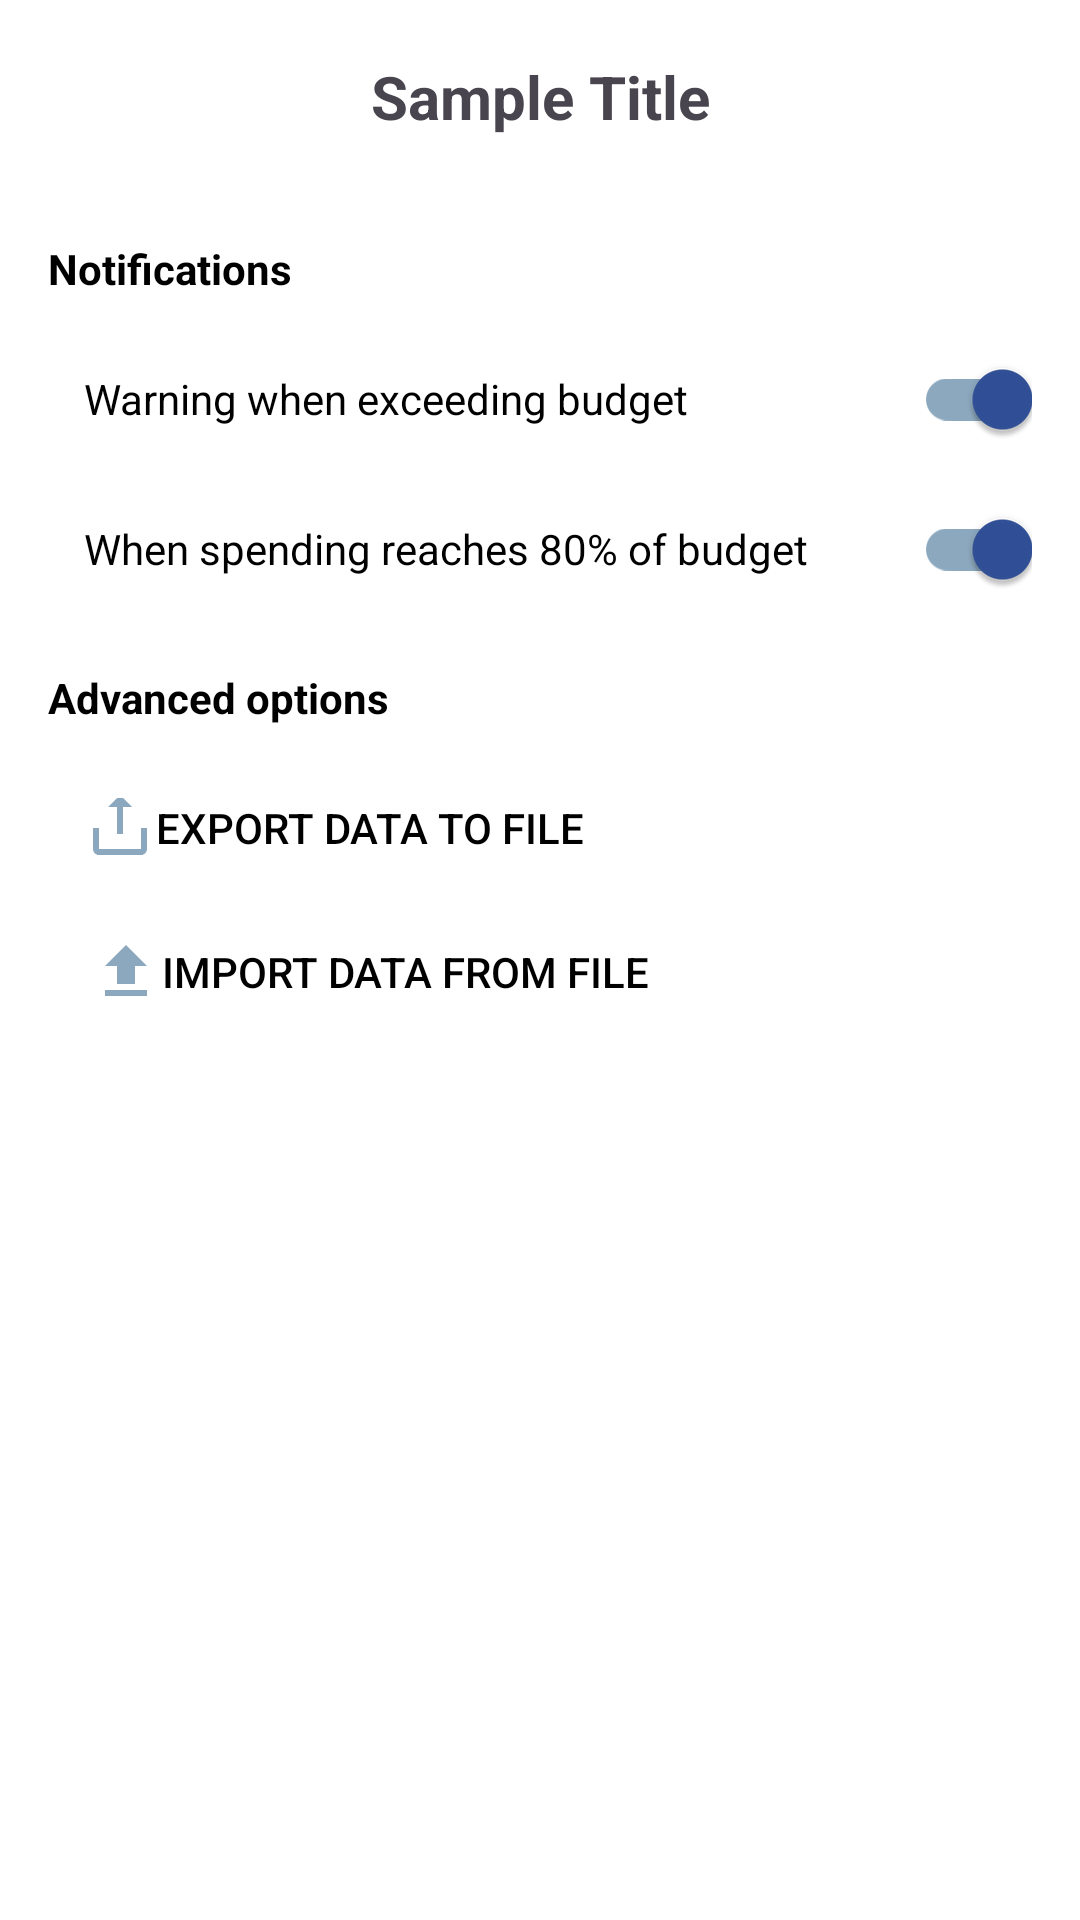

The Android layout XML behind this screen, and the referenced resources:
<!-- AndroidManifest.xml: application theme Theme.MyFinanceTracker -->
<!-- res/layout/fragment_settings.xml -->
<?xml version="1.0" encoding="utf-8"?>
<FrameLayout xmlns:android="http://schemas.android.com/apk/res/android"
    xmlns:tools="http://schemas.android.com/tools"
    android:layout_width="match_parent"
    android:layout_height="match_parent"
    xmlns:app="http://schemas.android.com/apk/res-auto"
    tools:context=".SettingsFragment">

    <include
        android:id="@+id/header"
        layout="@layout/fragment_header"
        app:layout_constraintTop_toTopOf="parent" />

    <LinearLayout
        android:layout_width="match_parent"
        android:layout_height="wrap_content"
        android:orientation="vertical"
        android:layout_marginTop="?attr/actionBarSize"
        android:padding="16dp">

        
        <TextView
            android:layout_width="wrap_content"
            android:layout_height="wrap_content"
            android:text="@string/notifications"
            android:textSize="14sp"
            android:textStyle="bold"
            android:textColor="@color/black"
            android:layout_marginBottom="10dp"/>

        <LinearLayout
            android:layout_width="match_parent"
            android:layout_height="wrap_content"
            android:orientation="horizontal"
            android:gravity="center_vertical"
            android:paddingStart="12dp"
            android:paddingEnd="0dp"
            android:layout_marginBottom="2dp">

            <TextView
                android:layout_width="0dp"
                android:layout_weight="1"
                android:layout_height="wrap_content"
                android:text="@string/exceedingBudget"
                android:textSize="14sp"
                android:textColor="@color/black" />

            <com.google.android.material.switchmaterial.SwitchMaterial
                android:id="@+id/budget_exceed_notification_switch"
                android:layout_width="wrap_content"
                android:layout_height="48dp"
                android:checked="true"
                app:trackTint="@color/switch_track"
                app:thumbTint="@color/switch_thumb" />
        </LinearLayout>

        <LinearLayout
            android:layout_width="match_parent"
            android:layout_height="wrap_content"
            android:orientation="horizontal"
            android:gravity="center_vertical"
            android:paddingStart="12dp"
            android:paddingEnd="0dp"
            android:layout_marginBottom="16dp">

            <TextView
                android:layout_width="0dp"
                android:layout_weight="1"
                android:layout_height="wrap_content"
                android:text="@string/reaches80Budget"
                android:textSize="14sp"
                android:textColor="@color/black" />

            <com.google.android.material.switchmaterial.SwitchMaterial
                android:id="@+id/budget_exceed_reaching_notification_switch"
                android:layout_width="wrap_content"
                android:layout_height="48dp"
                android:checked="true"
                app:trackTint="@color/switch_track"
                app:thumbTint="@color/switch_thumb" />
        </LinearLayout>

        
        <TextView
            android:layout_width="wrap_content"
            android:layout_height="wrap_content"
            android:text="@string/advancedOptions"
            android:textSize="14sp"
            android:textStyle="bold"
            android:textColor="@color/black"
            android:layout_marginBottom="10dp"/>

        <LinearLayout
            android:layout_width="match_parent"
            android:layout_height="wrap_content"
            android:orientation="horizontal"
            android:gravity="center_vertical"
            android:paddingStart="12dp"
            android:paddingEnd="0dp">

            <ImageView
                android:layout_width="24dp"
                android:layout_height="24dp"
                android:src="@drawable/ic_export"
                android:background="?attr/selectableItemBackgroundBorderless"
                android:contentDescription="@string/exportData"
                app:tint="@color/lightBlue" />

            <Button
                android:id="@+id/btn_export"
                android:layout_width="0dp"
                android:layout_weight="1"
                android:layout_height="wrap_content"
                android:text="@string/exportData"
                android:textSize="14sp"
                android:background="@android:color/transparent"
                android:textAlignment="textStart"
                android:textColor="@color/black" />
        </LinearLayout>

        <LinearLayout
            android:layout_width="match_parent"
            android:layout_height="wrap_content"
            android:orientation="horizontal"
            android:gravity="center_vertical"
            android:paddingStart="14dp"
            android:paddingEnd="0dp">

            <ImageView
                android:layout_width="24dp"
                android:layout_height="24dp"
                android:src="@drawable/ic_import"
                android:background="?attr/selectableItemBackgroundBorderless"
                android:contentDescription="@string/importData"
                app:tint="@color/lightBlue" />

            <Button
                android:id="@+id/btn_import"
                android:layout_width="0dp"
                android:layout_height="wrap_content"
                android:layout_weight="1"
                android:background="@android:color/transparent"
                android:text="@string/importData"
                android:textAlignment="textStart"
                android:textColor="@color/black"
                android:textSize="14sp" />
        </LinearLayout>
    </LinearLayout>

</FrameLayout>
<!-- res/layout/fragment_header.xml (included above) -->
<?xml version="1.0" encoding="utf-8"?>
<androidx.constraintlayout.widget.ConstraintLayout xmlns:android="http://schemas.android.com/apk/res/android"
    xmlns:app="http://schemas.android.com/apk/res-auto"
    android:layout_width="match_parent"
    android:layout_height="?attr/actionBarSize"
    android:background="@android:color/transparent">

    <TextView
        android:id="@+id/pageTitle"
        android:layout_width="wrap_content"
        android:layout_height="wrap_content"
        android:gravity="center_vertical"
        android:textSize="20sp"
        android:textStyle="bold"
        android:text="Sample Title"
        app:layout_constraintBottom_toBottomOf="parent"
        app:layout_constraintEnd_toEndOf="parent"
        app:layout_constraintHorizontal_bias="0.5"
        app:layout_constraintStart_toStartOf="parent"
        app:layout_constraintTop_toTopOf="parent" />

</androidx.constraintlayout.widget.ConstraintLayout>
<!-- resources referenced by this layout -->
<resources>
  <color name="black">#FF000000</color>
  <color name="lightBlue">#8CA8BE</color>
  <!-- drawable ic_export (drawable) -->
  <?xml version="1.0" encoding="utf-8"?>
  <vector xmlns:android="http://schemas.android.com/apk/res/android"
      android:width="20dp"
      android:height="20dp"
      android:viewportWidth="24"
      android:viewportHeight="24">
      <path
          android:fillColor="#FF000000"
          android:pathData="M19,12v7H5v-7H3v7c0,1.1 0.9,2 2,2h14c1.1,0 2,-0.9 2,-2v-7h-2z"/>
      <path
          android:fillColor="#FF000000"
          android:pathData="M11,2L8,5h3v9h2V5h3l-3,-3z"/>
  </vector>
  <!-- drawable ic_import (drawable) -->
  <?xml version="1.0" encoding="utf-8"?>
  <vector xmlns:android="http://schemas.android.com/apk/res/android"
      android:width="24dp"
      android:height="24dp"
      android:viewportWidth="24"
      android:viewportHeight="24">
      <path
          android:fillColor="#FF000000"
          android:pathData="M5,20h14v-2H5v2zm0-10h4v6h6v-6h4l-7,-7 -7,7z"/>
  </vector>
  <string name="advancedOptions">Advanced options</string>
  <string name="exceedingBudget">Warning when exceeding budget</string>
  <string name="exportData">Export data to file</string>
  <string name="importData">Import data from file</string>
  <string name="notifications">Notifications</string>
  <string name="reaches80Budget">When spending reaches 80% of budget</string>
  <style name="Theme.MyFinanceTracker" parent="Base.Theme.MyFinanceTracker" />
  <style name="Base.Theme.MyFinanceTracker" parent="Theme.Material3.DayNight.NoActionBar">
          <item name="android:windowBackground">@android:color/white</item>
          
          
      </style>
</resources>
